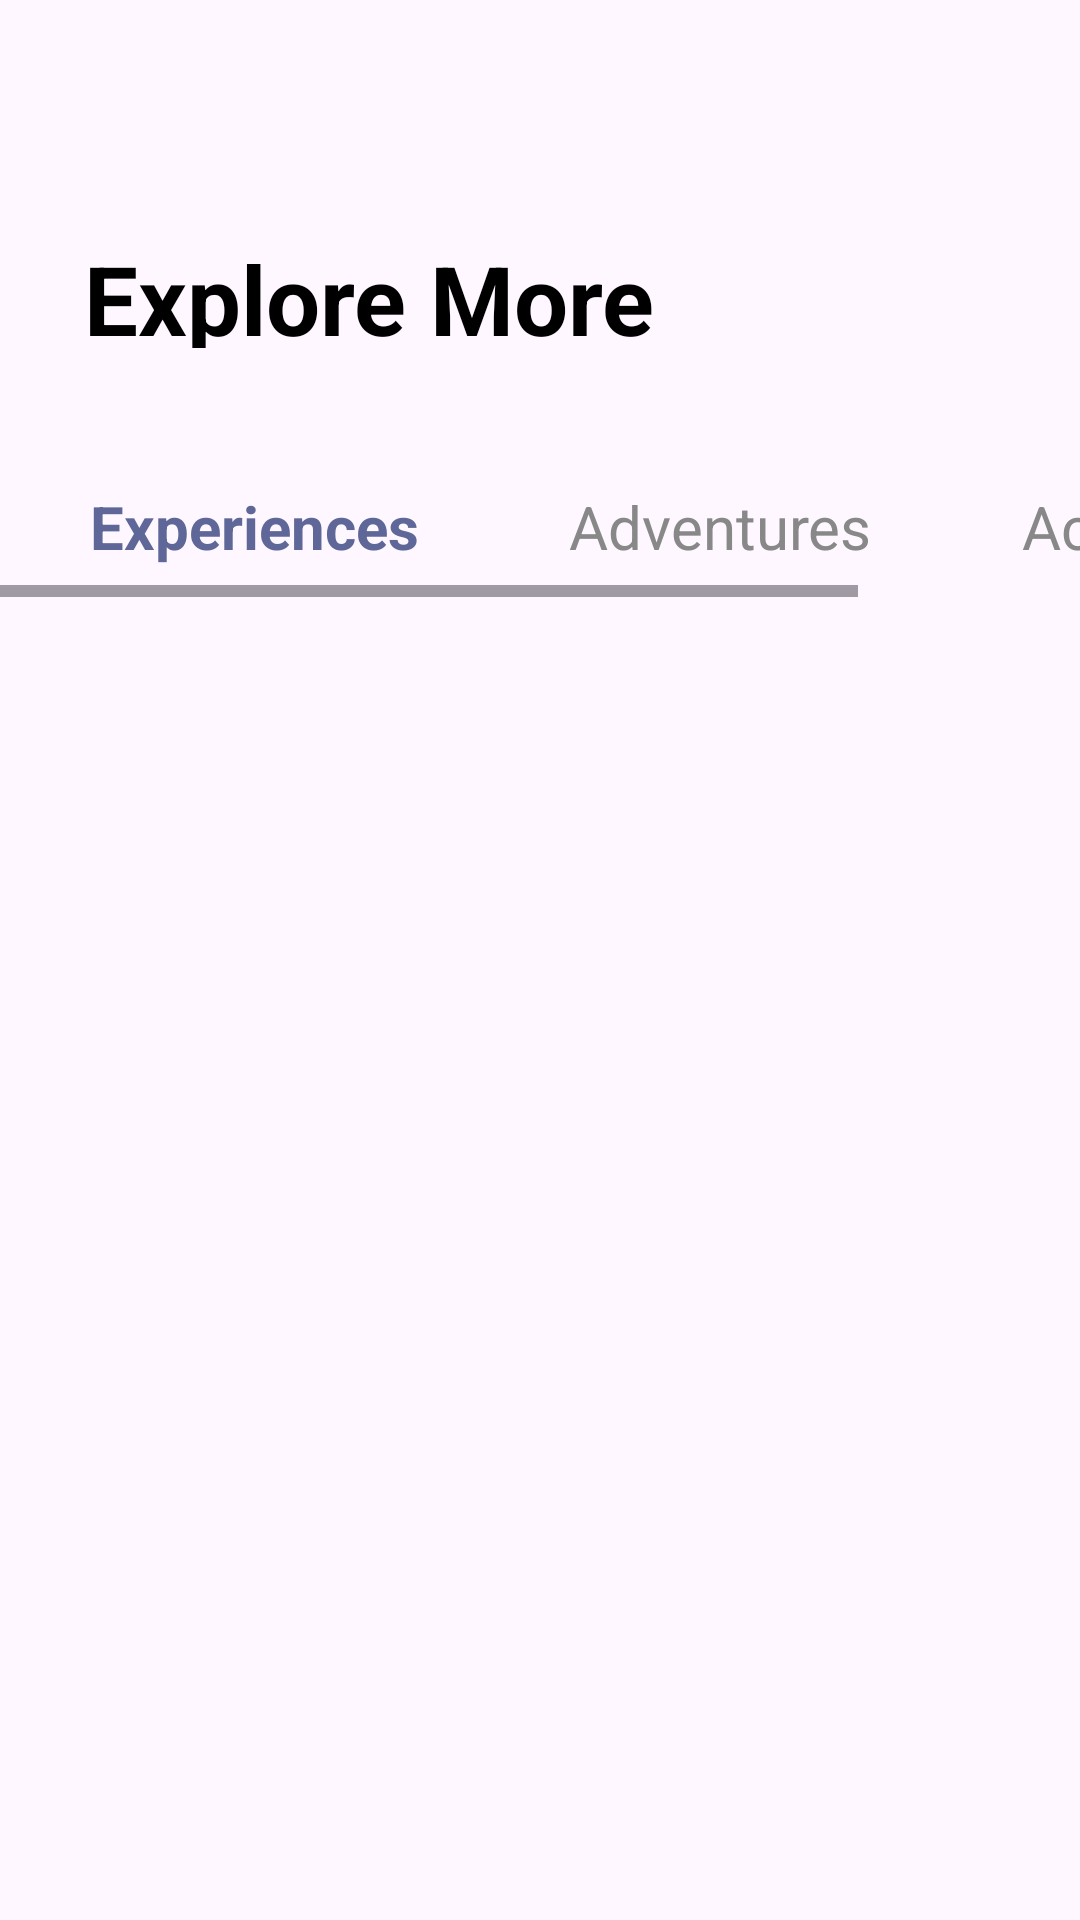

The Android layout XML behind this screen, and the referenced resources:
<!-- AndroidManifest.xml: application theme Theme.SlightTravellerApp -->
<!-- res/layout/home_layout.xml -->
<?xml version="1.0" encoding="utf-8"?>
<RelativeLayout xmlns:android="http://schemas.android.com/apk/res/android"
    android:layout_width="match_parent"
    android:layout_height="match_parent"
    android:id="@+id/home_layout"
    >

    <TextView
        android:id="@+id/home_title"
        android:layout_width="264dp"
        android:layout_height="38dp"
        android:lineSpacingExtra="4sp"
        android:gravity="top"
        android:textStyle="bold"
        android:text="@string/find_more"
        android:textColor="@color/black"
        android:textSize="32sp"
        android:layout_marginTop="78sp"
        android:layout_marginStart="28sp"
        />

    <HorizontalScrollView
        android:id="@+id/home_tabs_menu"
        android:layout_width="match_parent"
        android:layout_height="wrap_content"
        android:layout_below="@id/home_title"
        android:layout_marginTop="36sp"
        android:scrollbars="horizontal">

        <LinearLayout
            android:layout_width="wrap_content"
            android:layout_height="wrap_content"
            android:layoutDirection="ltr"
            android:orientation="horizontal"
            android:padding="10sp"
            >

            <Space
                android:layout_width="20sp"
                android:layout_height="match_parent"
                />

            <TextView
                android:id="@+id/home_tabs_menu_first"
                android:layout_width="wrap_content"
                android:layout_height="wrap_content"
                android:layout_weight="1"
                android:text="@string/experiences"
                android:textAlignment="center"
                android:textColor="@color/home_tabs_selected"
                android:textSize="20sp"
                android:textStyle="bold" />

            <Space
                android:layout_width="50sp"
                android:layout_height="match_parent"
                />

            <TextView
                android:id="@+id/home_tabs_menu_second"
                android:layout_width="wrap_content"
                android:layout_height="wrap_content"
                android:layout_weight="1"
                android:text="@string/adventures"
                android:textAlignment="center"
                android:textColor="@color/home_tabs_original"
                android:textSize="20sp" />

            <Space
                android:layout_width="50sp"
                android:layout_height="match_parent"
                />

            <TextView
                android:id="@+id/home_tabs_menu_third"
                android:layout_width="wrap_content"
                android:layout_height="wrap_content"
                android:layout_weight="1"
                android:text="@string/activities"
                android:textAlignment="center"
                android:textColor="@color/home_tabs_original"
                android:textSize="20sp" />

            <Space
                android:layout_width="20sp"
                android:layout_height="match_parent"
                />

        </LinearLayout>

    </HorizontalScrollView>

    <FrameLayout
        android:id="@+id/main_frame"
        android:layout_width="match_parent"
        android:layout_height="match_parent"
        android:layout_below="@id/home_tabs_menu" />

</RelativeLayout>
<!-- resources referenced by this layout -->
<resources>
  <color name="black">#FF000000</color>
  <color name="home_tabs_original">#888888</color>
  <color name="home_tabs_selected">#5F6799</color>
  <string name="activities">Activities</string>
  <string name="adventures">Adventures</string>
  <string name="experiences">Experiences</string>
  <string name="find_more">Explore More</string>
  <style name="Theme.SlightTravellerApp" parent="Base.Theme.SlightTravellerApp" />
  <style name="Base.Theme.SlightTravellerApp" parent="Theme.Material3.DayNight.NoActionBar">
          
          
      </style>
</resources>
